Labelled photos from "processed", an image-classification folder in Premanshu-Kumar/Pancreatic-Cancer-Detection-Using-Transfer-Learning. The possible labels are: cancerous, normal.

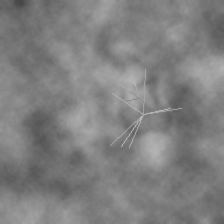
Label: cancerous

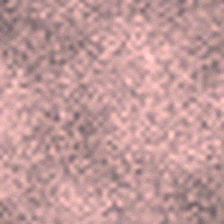
Label: normal

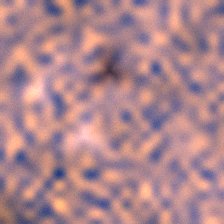
Label: cancerous

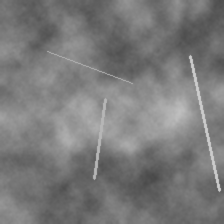
Label: normal

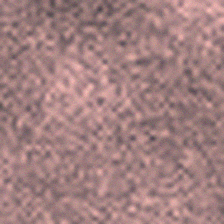
Label: normal

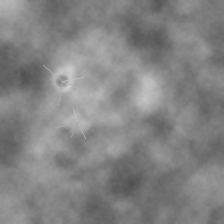
Label: cancerous
